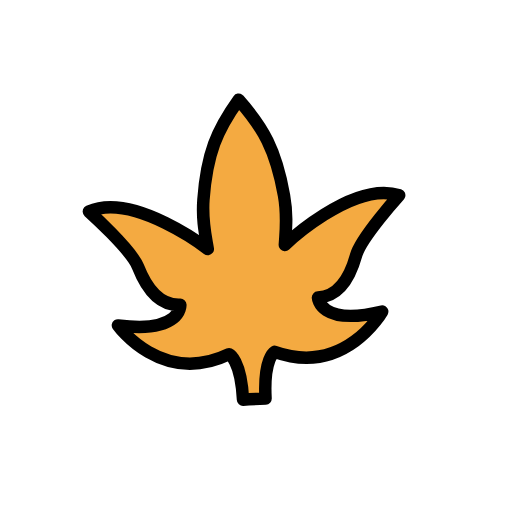
t = 0.00 s
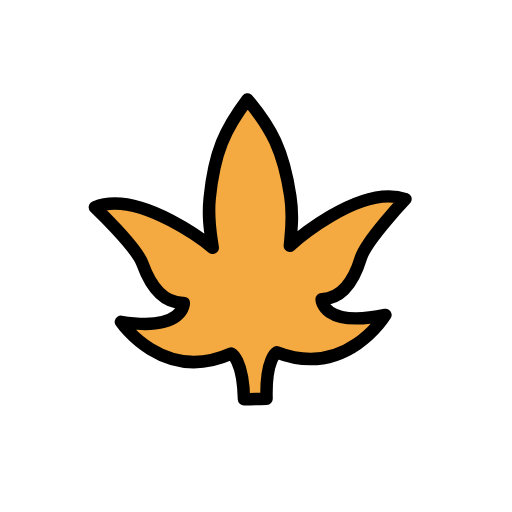
t = 0.48 s
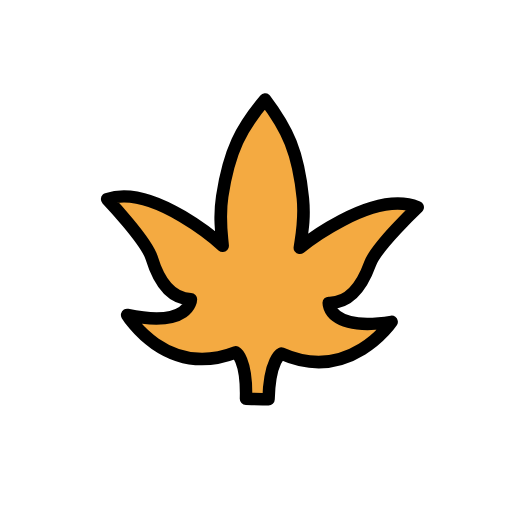
t = 1.43 s
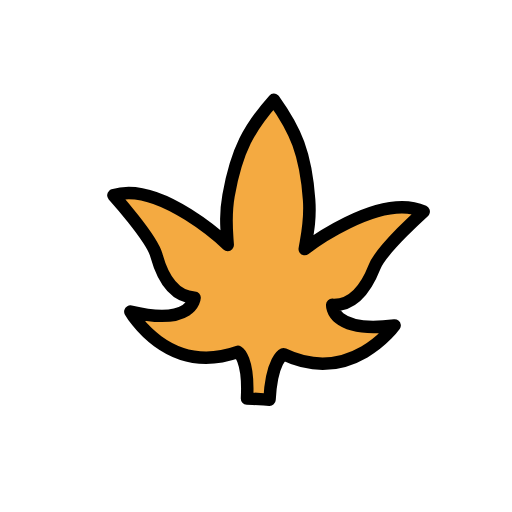
t = 1.90 s
t = 2.38 s: frame unchanged from t = 1.43 s, image omitted
t = 3.33 s: frame unchanged from t = 0.48 s, image omitted

The animated SVG that drew these frames (rendered in a browser with its animation timeline set to each time). Animation: 1 SMIL element (animateTransform=1); one cycle of 3.80 s, repeats indefinitely.

<?xml version='1.0' encoding='utf-8'?>
<svg xmlns="http://www.w3.org/2000/svg" id="emoji" viewBox="-5 -5 82 82" width="200" height="200" role="img">
  <title>OpenMoji: maple leaf</title><g><g id="color">
    <path fill="#f4aa41" stroke="none" d="M36.0441,11.1661c3.6923,4.6154,5.5385,8.3077,6.4615,15.6923c0.4173,3.3383,0,5.5385-0.2838,7.9244 c0,0,11.32-9.7705,18.7047-7.0013c0,0-6.4615,6.4615-7.3846,9.2308c-0.9231,2.7692-2.7692,6.4615-6.4615,6.4615 c0,0,0,4.6154,10.1539,2.7692c0,0-6.4615,10.1539-17.5385,5.5385c0,0-1.8462,0.9231-1.8462,7.3846h-0.9231h-1.7648h-0.9231 c0-6.4615-1.8462-7.3846-1.8462-7.3846C21.3155,56.3969,14.854,46.243,14.854,46.243c10.1538,1.8462,10.1538-2.7692,10.1538-2.7692 c-3.6923,0-5.5385-3.6923-6.4615-6.4615c-0.9231-2.7692-7.3846-9.2308-7.3846-9.2308c7.3846-2.7692,18.7047,7.0013,18.7047,7.0013 c-0.2838-2.3859-0.7011-4.5861-0.2838-7.9244C30.5056,19.4738,32.3518,15.7815,36.0441,11.1661L36.0441,11.1661z" />
  </g>
  <g id="hair" />
  <g id="skin" />
  <g id="skin-shadow" />
  <g id="line">
    <path fill="none" stroke="#000000" stroke-linecap="round" stroke-linejoin="round" stroke-miterlimit="10" stroke-width="2" d="M36.0441,10.9064c3.6923,4.6154,5.5385,8.3077,6.4615,15.6923c0.4173,3.3383,0,5.5385-0.2838,7.9244 c0,0,11.32-9.7705,18.7047-7.0013c0,0-6.4615,6.4615-7.3846,9.2308c-0.9231,2.7692-2.7692,6.4615-6.4615,6.4615 c0,0,0,4.6154,10.1539,2.7692c0,0-6.4615,10.1539-17.5385,5.5385c0,0-1.8462,0.9231-1.8462,7.3846h-0.9231h-1.7648h-0.9231 c0-6.4615-1.8462-7.3846-1.8462-7.3846c-11.0769,4.6154-17.5385-5.5385-17.5385-5.5385 c10.1538,1.8462,10.1538-2.7692,10.1538-2.7692c-3.6923,0-5.5385-3.6923-6.4615-6.4615c-0.9231-2.7692-7.3846-9.2308-7.3846-9.2308 c7.3846-2.7692,18.7047,7.0013,18.7047,7.0013c-0.2838-2.3859-0.7011-4.5861-0.2838-7.9244 C30.5056,19.2141,32.3518,15.5218,36.0441,10.9064L36.0441,10.9064z" />
  </g>
<animateTransform attributeName="transform" type="rotate" values="-3 36 65;3 36 65;-3 36 65" dur="3.8s" repeatCount="indefinite" /></g></svg>
